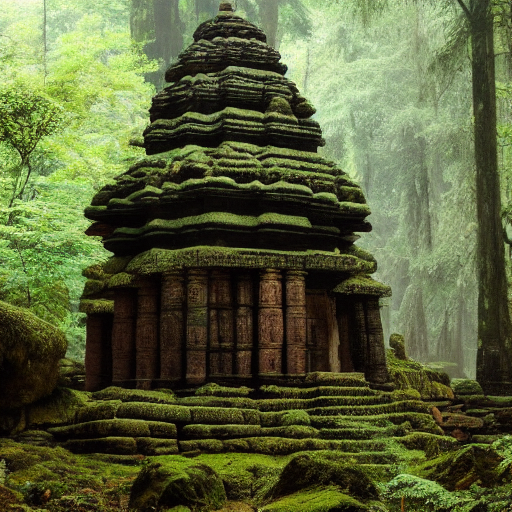
Generation parameters embedded in this image by ComfyUI (PNG 'prompt' text chunk: the API-format workflow graph, JSON):
{"3":{"inputs":{"seed":910277770091049,"steps":20,"cfg":8.0,"sampler_name":"euler","scheduler":"normal","denoise":1.0,"model":["4",0],"positive":["6",0],"negative":["7",0],"latent_image":["5",0]},"class_type":"KSampler","_meta":{"title":"KSampler"}},"4":{"inputs":{"ckpt_name":"v1-5-pruned-emaonly-fp16.safetensors"},"class_type":"CheckpointLoaderSimple","_meta":{"title":"Load Checkpoint"}},"5":{"inputs":{"width":512,"height":512,"batch_size":1},"class_type":"EmptyLatentImage","_meta":{"title":"Empty Latent Image"}},"6":{"inputs":{"text":"an ancient indian temple submerged in dense rainy forest ","clip":["4",1]},"class_type":"CLIPTextEncode","_meta":{"title":"CLIP Text Encode (Prompt)"}},"7":{"inputs":{"text":"text, watermark","clip":["4",1]},"class_type":"CLIPTextEncode","_meta":{"title":"CLIP Text Encode (Prompt)"}},"8":{"inputs":{"samples":["3",0],"vae":["4",2]},"class_type":"VAEDecode","_meta":{"title":"VAE Decode"}},"9":{"inputs":{"filename_prefix":"ComfyUI","images":["8",0]},"class_type":"SaveImage","_meta":{"title":"Save Image"}}}